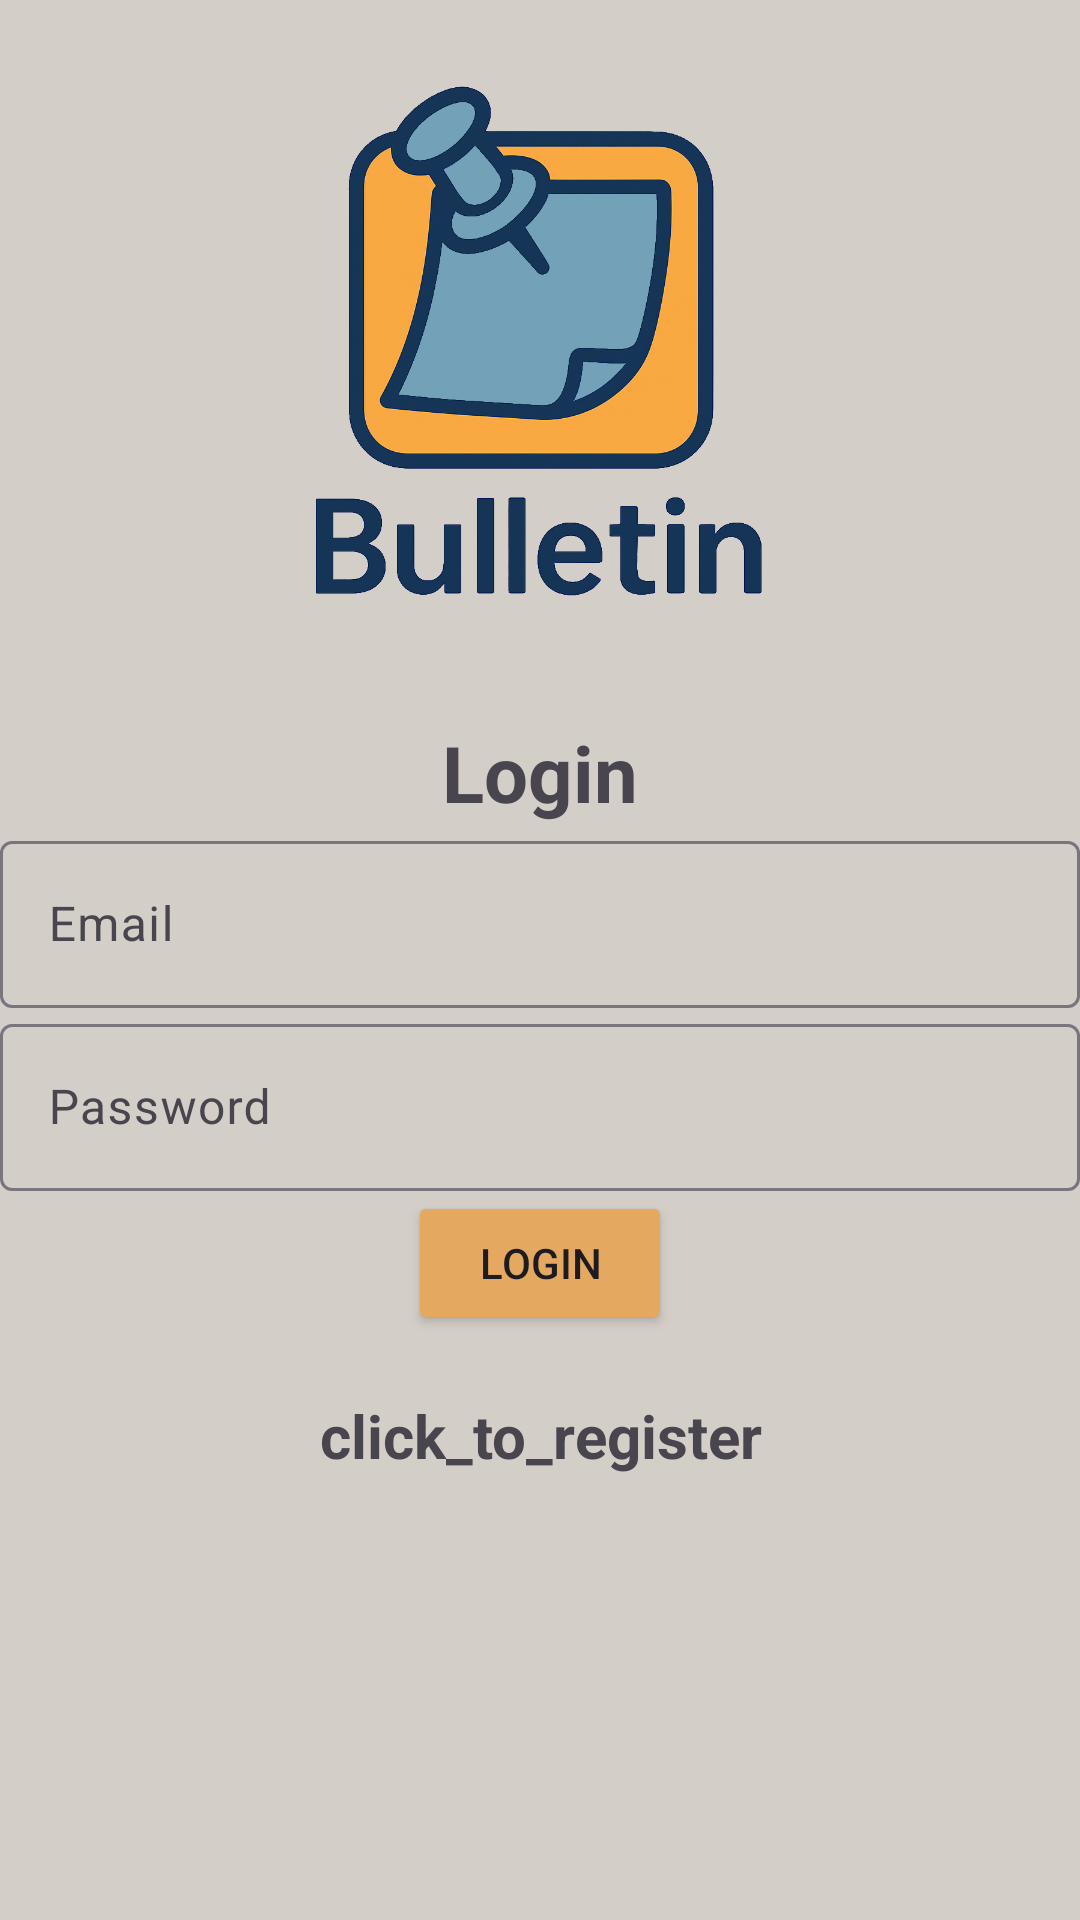

Write the Android layout XML for this screen, with the resource values it uses.
<!-- AndroidManifest.xml: application theme Theme.Bulletin -->
<!-- res/layout/activity_login_screen.xml -->
<?xml version="1.0" encoding="utf-8"?>
<LinearLayout xmlns:android="http://schemas.android.com/apk/res/android"
    xmlns:app="http://schemas.android.com/apk/res-auto"
    xmlns:tools="http://schemas.android.com/tools"
    android:id="@+id/main"
    android:layout_width="match_parent"
    android:layout_height="match_parent"
    android:layout_centerVertical="true"
    android:background="@color/tan"
    android:gravity="top"
    android:orientation="vertical"
    tools:context=".Main.LoginScreen">

    <androidx.constraintlayout.widget.ConstraintLayout
        android:layout_width="match_parent"
        android:layout_height="0dp"
        android:layout_weight="3">

        <ImageView
            android:id="@+id/imageView2"
            android:layout_width="237dp"
            android:layout_height="205dp"
            app:layout_constraintBottom_toBottomOf="parent"
            app:layout_constraintEnd_toEndOf="parent"
            app:layout_constraintStart_toStartOf="parent"
            app:layout_constraintTop_toTopOf="parent"
            app:layout_constraintVertical_bias="0.503"
            app:srcCompat="@drawable/logo" />
    </androidx.constraintlayout.widget.ConstraintLayout>

    <LinearLayout
        android:layout_width="match_parent"
        android:layout_height="0dp"
        android:layout_weight="5"
        android:layout_gravity="top"
        android:orientation="vertical">

        <TextView

            android:layout_width="match_parent"
            android:layout_height="wrap_content"
            android:gravity="center"
            android:text="@string/login"
            android:textSize="26sp"
            android:textStyle="bold" />

        <com.google.android.material.textfield.TextInputLayout
            android:layout_width="match_parent"
            android:layout_height="wrap_content">

            <com.google.android.material.textfield.TextInputEditText
                android:id="@+id/Email"
                android:layout_width="match_parent"
                android:layout_height="wrap_content"
                android:hint="@string/Email" />

        </com.google.android.material.textfield.TextInputLayout>

        <com.google.android.material.textfield.TextInputLayout
            android:layout_width="match_parent"
            android:layout_height="wrap_content">

            <com.google.android.material.textfield.TextInputEditText
                android:id="@+id/Password"
                android:layout_width="match_parent"
                android:layout_height="wrap_content"
                android:hint="@string/password" />

        </com.google.android.material.textfield.TextInputLayout>

        <ProgressBar
            android:id="@+id/progressBar"
            android:layout_width="wrap_content"
            android:layout_height="wrap_content"
            android:visibility="gone" />

        <Button
            android:id="@+id/button_login"
            android:layout_width="wrap_content"
            android:layout_height="wrap_content"
            android:backgroundTint="@color/orange"
            android:layout_gravity="center"
            android:text="@string/LOGIN" />

        <TextView
            android:id="@+id/register_now"
            android:layout_width="match_parent"
            android:layout_height="wrap_content"
            android:layout_marginTop="20dp"
            android:gravity="center"
            android:text="@string/click_to_register"
            android:textSize="20sp"
            android:textStyle="bold" />

    </LinearLayout>


</LinearLayout>
<!-- resources referenced by this layout -->
<resources>
  <color name="orange">#E5A861</color>
  <color name="tan">#D4CEC8</color>
  <!-- drawable logo: png bitmap (drawable, 517650 bytes) -->
  <string name="Email">Email</string>
  <string name="LOGIN">LOGIN</string>
  <string name="click_to_register">click_to_register</string>
  <string name="login">Login</string>
  <string name="password">Password</string>
  <style name="Theme.Bulletin" parent="android:Theme.Material.Light.NoActionBar" />
</resources>
